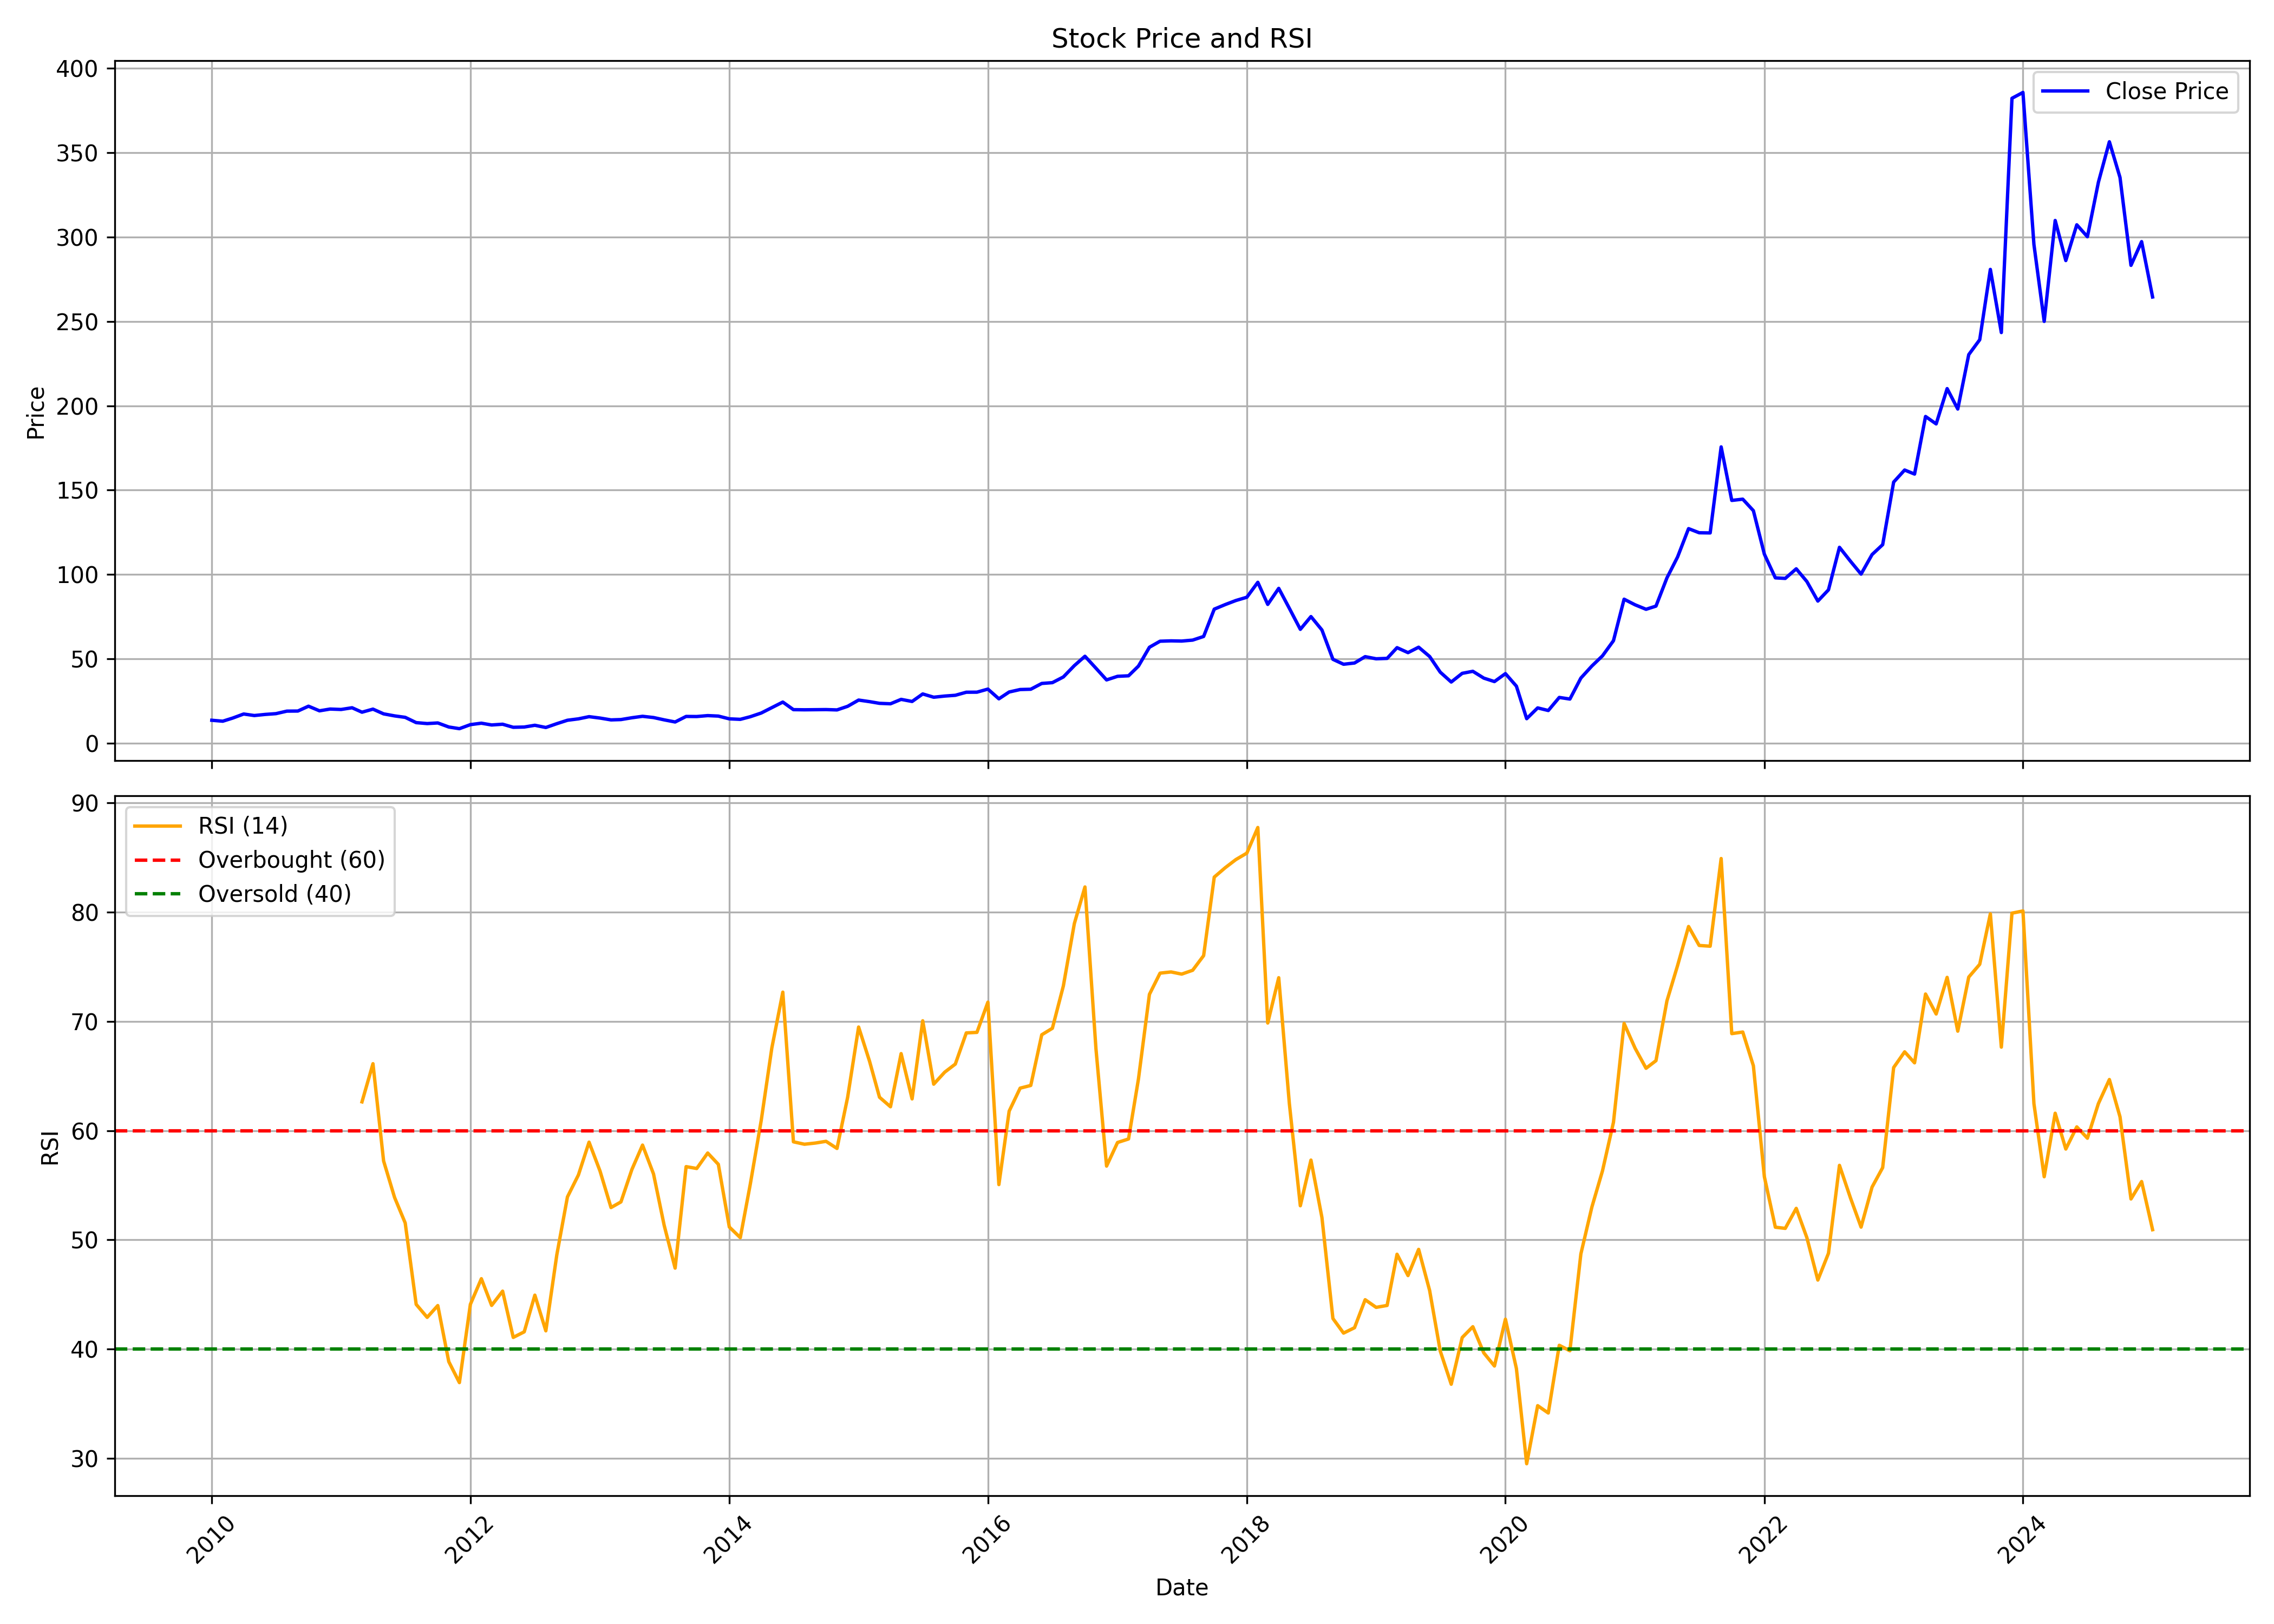

The file beside this chart, header and first rows:
, Unnamed: 0.1, Unnamed: 0, date, symbol, open, high, low, close, volume, rsi
0, 0, 0, 2010-01-01, SURYAROSNI, 12.56, 17.78, 12.45, 13.53, 22549608, 
1, 1, 1, 2010-02-01, SURYAROSNI, 14.02, 15.15, 12.62, 12.97, 9435360, 
2, 2, 2, 2010-03-01, SURYAROSNI, 12.97, 15.34, 12.97, 14.83, 9629820, 
3, 3, 3, 2010-04-01, SURYAROSNI, 14.91, 18.82, 14.81, 17.24, 39221872, 
4, 4, 4, 2010-05-01, SURYAROSNI, 17.13, 17.3, 14.53, 16.33, 16484480, 
5, 5, 5, 2010-06-01, SURYAROSNI, 16.02, 17.65, 15.54, 16.99, 8380828, 
6, 6, 6, 2010-07-01, SURYAROSNI, 16.71, 18.39, 16.43, 17.45, 10722696, 
7, 7, 7, 2010-08-01, SURYAROSNI, 17.46, 20.35, 16.97, 18.94, 33142536, 
8, 8, 8, 2010-09-01, SURYAROSNI, 19.04, 20.52, 18.37, 19, 19771136, 
9, 9, 9, 2010-10-01, SURYAROSNI, 19.43, 24.41, 19.31, 21.87, 34088864, 
10, 10, 10, 2010-11-01, SURYAROSNI, 22.23, 23.16, 17.7, 19.13, 9545860, 
11, 11, 11, 2010-12-01, SURYAROSNI, 19.02, 20.75, 18.29, 20.18, 5033092, 
12, 12, 12, 2011-01-01, SURYAROSNI, 20.22, 20.94, 18.58, 19.93, 4380900, 
13, 13, 13, 2011-02-01, SURYAROSNI, 20.07, 20.99, 19.34, 20.95, 5150068, 
14, 14, 14, 2011-03-01, SURYAROSNI, 20.89, 21.14, 17.49, 18.31, 1322996, 62.63
15, 15, 15, 2011-04-01, SURYAROSNI, 18.35, 20.72, 17.51, 20.13, 5365468, 66.13
16, 16, 16, 2011-05-01, SURYAROSNI, 20.16, 20.25, 16.53, 17.32, 4087244, 57.22
17, 17, 17, 2011-06-01, SURYAROSNI, 17.68, 17.87, 14.66, 16.12, 1219700, 53.87
18, 18, 18, 2011-07-01, SURYAROSNI, 16.52, 16.91, 15.01, 15.26, 1041940, 51.54
19, 19, 19, 2011-08-01, SURYAROSNI, 15.36, 15.6, 11.24, 12.13, 863764, 44.08
20, 20, 20, 2011-09-01, SURYAROSNI, 12.13, 13.81, 11.26, 11.57, 1084112, 42.89
21, 21, 21, 2011-10-01, SURYAROSNI, 11.83, 12.4, 11.42, 11.94, 349164, 43.97
22, 22, 22, 2011-11-01, SURYAROSNI, 12.14, 12.7, 9.025, 9.537, 582532, 38.84
23, 23, 23, 2011-12-01, SURYAROSNI, 9.645, 10.67, 8.14, 8.543, 414812, 36.91
24, 24, 24, 2012-01-01, SURYAROSNI, 8.602, 11.42, 8.563, 10.93, 1746840, 44.09
25, 25, 25, 2012-02-01, SURYAROSNI, 10.83, 12.93, 10.69, 11.79, 1816916, 46.43
26, 26, 26, 2012-03-01, SURYAROSNI, 11.63, 11.91, 10.24, 10.74, 3832556, 43.99
27, 27, 27, 2012-04-01, SURYAROSNI, 10.63, 12.76, 10.49, 11.18, 2051284, 45.29
28, 28, 28, 2012-05-01, SURYAROSNI, 11.15, 11.51, 9.084, 9.36, 584744, 41.06
29, 29, 29, 2012-06-01, SURYAROSNI, 9.271, 9.645, 8.779, 9.518, 404296, 41.57
30, 30, 30, 2012-07-01, SURYAROSNI, 10.79, 11.67, 9.468, 10.55, 1827432, 44.93
31, 31, 31, 2012-08-01, SURYAROSNI, 10.36, 11.61, 9.183, 9.242, 5258748, 41.66
32, 32, 32, 2012-09-01, SURYAROSNI, 10.2, 12.27, 9.449, 11.51, 5765700, 48.62
33, 33, 33, 2012-10-01, SURYAROSNI, 11.52, 15.33, 10.51, 13.53, 7357092, 53.92
34, 34, 34, 2012-11-01, SURYAROSNI, 13.77, 15.16, 13.45, 14.37, 2809868, 55.94
35, 35, 35, 2012-12-01, SURYAROSNI, 14.29, 16.67, 14, 15.66, 5482948, 58.94
36, 36, 36, 2013-01-01, SURYAROSNI, 15.7, 16.37, 14.39, 14.83, 1443188, 56.29
37, 37, 37, 2013-02-01, SURYAROSNI, 14.96, 17.04, 13.38, 13.75, 4665708, 52.95
38, 38, 38, 2013-03-01, SURYAROSNI, 13.95, 16, 13.13, 13.94, 1358004, 53.46
39, 39, 39, 2013-04-01, SURYAROSNI, 14.12, 16.57, 13.74, 15.02, 2440168, 56.44
40, 40, 40, 2013-05-01, SURYAROSNI, 15.02, 16.82, 14.89, 15.87, 1752912, 58.67
41, 41, 41, 2013-06-01, SURYAROSNI, 15.79, 16.04, 13.28, 15.15, 1001696, 56.03
42, 42, 42, 2013-07-01, SURYAROSNI, 15.04, 16.41, 13.43, 13.77, 987288, 51.33
43, 43, 43, 2013-08-01, SURYAROSNI, 13.93, 14.42, 11.99, 12.51, 616152, 47.4
44, 44, 44, 2013-09-01, SURYAROSNI, 12.97, 16.27, 12.62, 15.8, 3410704, 56.7
45, 45, 45, 2013-10-01, SURYAROSNI, 15.85, 16.68, 15.33, 15.74, 6044580, 56.53
46, 46, 46, 2013-11-01, SURYAROSNI, 15.83, 17.41, 15.24, 16.29, 6435052, 57.95
47, 47, 47, 2013-12-01, SURYAROSNI, 16.47, 16.85, 15.44, 16, 6202444, 56.91
48, 48, 48, 2014-01-01, SURYAROSNI, 16, 16.89, 14.18, 14.37, 5476440, 51.17
49, 49, 49, 2014-02-01, SURYAROSNI, 14.6, 15.64, 13.56, 14.08, 3164228, 50.19
50, 50, 50, 2014-03-01, SURYAROSNI, 14.1, 16.03, 13.81, 15.62, 3441128, 55.06
51, 51, 51, 2014-04-01, SURYAROSNI, 15.64, 19.75, 15.24, 17.82, 6639892, 60.92
52, 52, 52, 2014-05-01, SURYAROSNI, 17.82, 21.87, 16.8, 21.03, 8199248, 67.56
53, 53, 53, 2014-06-01, SURYAROSNI, 20.46, 24.91, 19.22, 24.31, 11924576, 72.68
54, 54, 54, 2014-07-01, SURYAROSNI, 24.56, 24.98, 19.42, 19.82, 9261160, 58.97
55, 55, 55, 2014-08-01, SURYAROSNI, 19.71, 20.98, 17.63, 19.74, 6539420, 58.75
56, 56, 56, 2014-09-01, SURYAROSNI, 20.37, 22.45, 18.98, 19.79, 11590076, 58.86
57, 57, 57, 2014-10-01, SURYAROSNI, 19.6, 20.35, 18.55, 19.87, 3787268, 59.02
58, 58, 58, 2014-11-01, SURYAROSNI, 20.12, 21.05, 18.89, 19.67, 5393136, 58.36
59, 59, 59, 2014-12-01, SURYAROSNI, 19.74, 25.16, 18.77, 21.79, 59873160, 63.05
... 121 more rows
